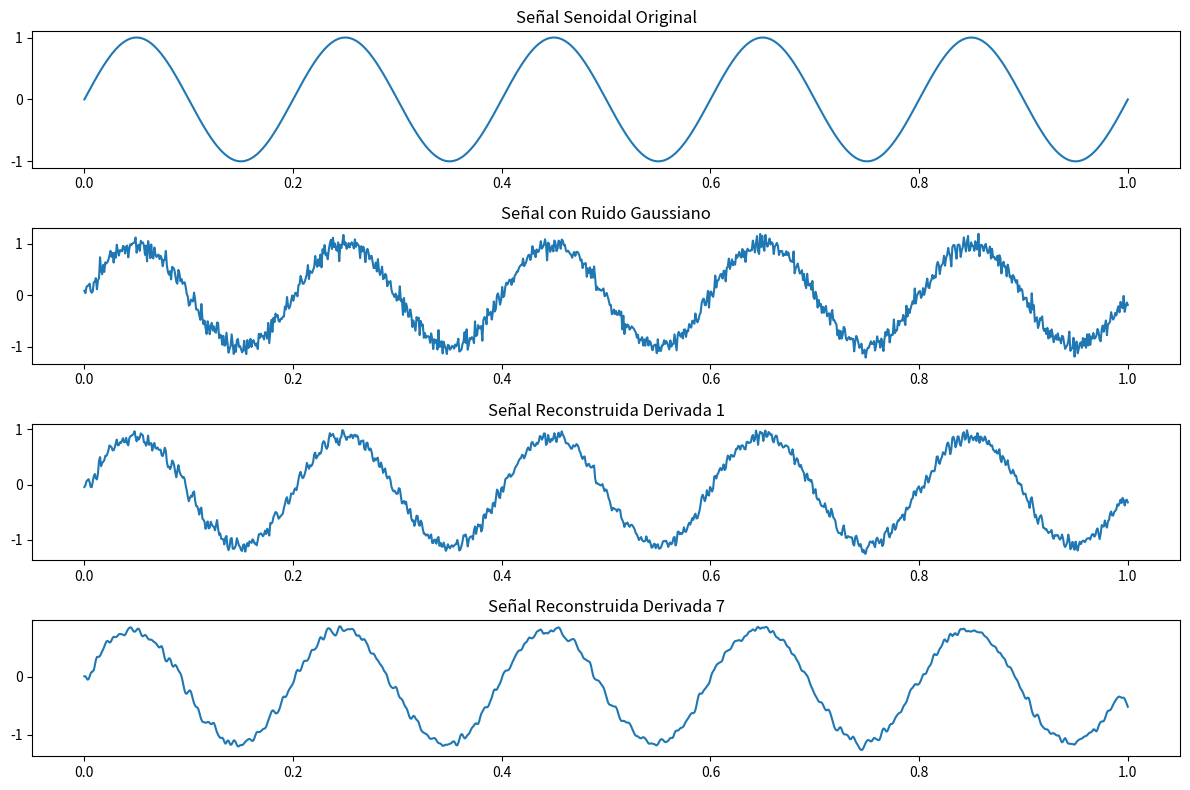

Write the Python code that produced this figure.
import numpy as np
import matplotlib.pyplot as plt
from scipy.signal import butter, filtfilt

# Parámetros de la señal senoidal
amplitud = 1.0
frecuencia = 5.0  # Hz
duracion = 1.0  # segundos
muestras_por_segundo = 1000
num_muestras = int(duracion * muestras_por_segundo)

# Generar la señal senoidal
tiempo = np.linspace(0, duracion, num_muestras)
senal_senoidal = amplitud * np.sin(2 * np.pi * frecuencia * tiempo)

# Agregar ruido gaussiano
amplitud_ruido = 0.1
ruido = amplitud_ruido * np.random.randn(num_muestras)
senal_con_ruido = senal_senoidal + ruido

# Derivar la señal
derivada = np.gradient(senal_con_ruido, tiempo)
# Aplicar integración compleja para reconstruir la señal original
senal_reconstruida = np.cumsum(derivada) / muestras_por_segundo


#Deriva e integra hasta obtener una señal reconstruida
segunda_derivada = np.gradient(senal_reconstruida,tiempo)
señal_reconstruida_dos = np.cumsum(segunda_derivada)/muestras_por_segundo
tercera_derivada = np.gradient(señal_reconstruida_dos,tiempo)
señal_reconstruida_tres = np.cumsum(tercera_derivada)/muestras_por_segundo
cuarta_derivada = np.gradient(señal_reconstruida_tres,tiempo)
señal_reconstruida_4 = np.cumsum(cuarta_derivada)/muestras_por_segundo
quinta_derivada = np.gradient(señal_reconstruida_4,tiempo)
señal_reconstruida_5 = np.cumsum(quinta_derivada)/muestras_por_segundo
sexta_derivada = np.gradient(señal_reconstruida_5,tiempo)
señal_reconstruida_6 = np.cumsum(sexta_derivada)/muestras_por_segundo
septim_derivada = np.gradient(señal_reconstruida_6,tiempo)
señal_reconstruida_7 = np.cumsum(septim_derivada)/muestras_por_segundo

# Aplicar un filtro pasa bajos para eliminar componentes de alta frecuencia
cutoff_frequency = 10.0  # Hz
b, a = butter(4, cutoff_frequency / (muestras_por_segundo / 2), 'low')
senal_filtrada = filtfilt(b, a, senal_reconstruida)

# Visualizar la señal senoidal original, la señal con ruido, la señal reconstruida y la señal filtrada
plt.figure(figsize=(12, 8))
plt.subplot(4, 1, 1)
plt.plot(tiempo, senal_senoidal)
plt.title('Señal Senoidal Original')
plt.subplot(4, 1, 2)
plt.plot(tiempo, senal_con_ruido)
plt.title('Señal con Ruido Gaussiano')
plt.subplot(4, 1, 3)
plt.plot(tiempo, senal_reconstruida)
plt.title('Señal Reconstruida Derivada 1')
plt.subplot(4, 1, 4)
plt.plot(tiempo, señal_reconstruida_7)
plt.title('Señal Reconstruida Derivada 7')
plt.tight_layout()
plt.show()

